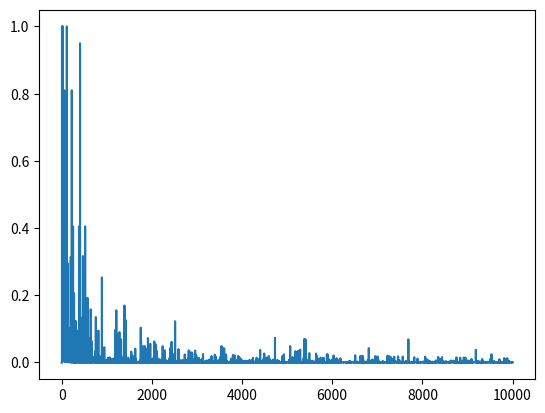

The script that saved this image:
import numpy

from cmath import inf

import matplotlib.pyplot as plt

class GridWorld:

    def __init__(self,rows,cols,start):

        self.rows = rows
        self.cols = cols
        self.i = start[0]
        self.j = start[1]

    def set(self,rewardsbuffer,TransitionProbsBuffer):
        #rewards = dict of: (i,j): r(row,cols): reward
        #actions = dict of: (i,j): A (row,col): action list

        self.reward = rewardsbuffer
        self.TransitionProbs = TransitionProbsBuffer

    def set_state(self,s):
        self.i = s[0]
        self.j = s[1]

    def current_state(self):
        return (self.i,self.j)

    def is_terminal(self,s):
        return s in self.reward
    
    def move(self,action):

        s = (self.i,self.j)
        #print(s)
        next_state_probs = self.TransitionProbs.get((s,action),0)

        #print("State ",s)
        #print("Action ",action)    
        #print(self.TransitionProbs.get((s,action),0))    
        next_states = list(next_state_probs.keys())
        next_probs = list(next_state_probs.values())
        
        s2_index = numpy.random.choice(len(next_states),p=next_probs)

        s2 = next_states[s2_index]

        self.i ,self.j = s2

    def GameOver(self):

        if (self.i,self.j) in self.reward:

            return 1


def Play_Game(StartState,MaxIterations,Grid,Policy,ActionSpace,Epsilon):

    Grid.set_state(StartState)

    s = Grid.current_state()

    a = Epsilon_Greedy(Policy,Epsilon,s,ActionSpace)

    StateArray = [s]

    ActionArray = [a]

    RewardArray = [0]

    for _ in range (MaxIterations):

        Grid.move(a)

        r = Grid.reward.get(Grid.current_state(),0)

        s = Grid.current_state()

        RewardArray.append(r)

        StateArray.append(s)

        if Grid.GameOver():
            break
        else:
            a = Epsilon_Greedy(Policy,Epsilon,s,ActionSpace)
            ActionArray.append(a)
    
    return RewardArray, StateArray, ActionArray


def Best_Action(Q_list):

    GreatestValue = max(Q_list.values())

    BestActions = [Action for Action,Value in Q_list.items() if Value == GreatestValue]

    return numpy.random.choice(BestActions),GreatestValue


def Epsilon_Greedy(Pol,Epsilon,s,Actions):

    if numpy.random.sample() > Epsilon:

        return Pol[s]

    else:

        return numpy.random.choice(Actions)




#Print Function
def print_values(G,V):

    for Row in range(G.rows):

        print("----------------")

        for Col in range(G.cols):

            v = V.get((Row,Col),0)

            if v >= 0:

                print(" %.2f|" % v, end="")

            else:

                print("%.2f|" % v, end="")

        print("")

def print_policy(G,Pol):

    for Row in range(G.rows):

        print("----------------------------------------------------------------------------------------------")

        for Cols in range(G.cols):

            p = Pol.get((Row,Cols),' ')
            print("     %s      |" % p, end="")

        print("")

#AllStates(State)
#Array with all states of environment
AllStates = [
    (0,0),
    (0,1),
    (0,2),
    (0,3),
    (1,0),
    (1,2),
    (1,3),
    (2,0),
    (2,1),
    (2,2),
    (2,3)
]

#RewardsBuffer((State) : RewardValue)
#Reward Received in current state
RewardsBuffer = {
    (0,3) : 1 , 
    (1,3) : -1
}
Rewards={}


TransitionProbsBuffer = {
    ((2, 0), 'U'): {(1, 0): 1.0},
    ((2, 0), 'D'): {(2, 0): 1.0},
    ((2, 0), 'L'): {(2, 0): 1.0},
    ((2, 0), 'R'): {(2, 1): 1.0},
    ((1, 0), 'U'): {(0, 0): 1.0},
    ((1, 0), 'D'): {(2, 0): 1.0},
    ((1, 0), 'L'): {(1, 0): 1.0},
    ((1, 0), 'R'): {(1, 0): 1.0},
    ((0, 0), 'U'): {(0, 0): 1.0},
    ((0, 0), 'D'): {(1, 0): 1.0},
    ((0, 0), 'L'): {(0, 0): 1.0},
    ((0, 0), 'R'): {(0, 1): 1.0},
    ((0, 1), 'U'): {(0, 1): 1.0},
    ((0, 1), 'D'): {(0, 1): 1.0},
    ((0, 1), 'L'): {(0, 0): 1.0},
    ((0, 1), 'R'): {(0, 2): 1.0},
    ((0, 2), 'U'): {(0, 2): 1.0},
    ((0, 2), 'D'): {(1, 2): 1.0},
    ((0, 2), 'L'): {(0, 1): 1.0},
    ((0, 2), 'R'): {(0, 3): 1.0},
    ((2, 1), 'U'): {(2, 1): 1.0},
    ((2, 1), 'D'): {(2, 1): 1.0},
    ((2, 1), 'L'): {(2, 0): 1.0},
    ((2, 1), 'R'): {(2, 2): 1.0},
    ((2, 2), 'U'): {(1, 2): 1.0},
    ((2, 2), 'D'): {(2, 2): 1.0},
    ((2, 2), 'L'): {(2, 1): 1.0},
    ((2, 2), 'R'): {(2, 3): 1.0},
    ((2, 3), 'U'): {(1, 3): 1.0},
    ((2, 3), 'D'): {(2, 3): 1.0},
    ((2, 3), 'L'): {(2, 2): 1.0},
    ((2, 3), 'R'): {(2, 3): 1.0},
    ((1, 2), 'U'): {(0, 2): 0.5, (1, 3): 0.5},
    ((1, 2), 'D'): {(2, 2): 1.0},
    ((1, 2), 'L'): {(1, 2): 1.0},
    ((1, 2), 'R'): {(1, 3): 1.0},
}

#Action Space Array
ActionSpace = [
    'U',
    'D',
    'R',
    'L'
]

#Hyperparameters
GAMMA = 0.9
MAX_EPISODES = 10000
MAX_ITERATION = 20
START_STATE = (2,0)
EPSILON = 0.3

#Init Grid World Object
Grid = GridWorld(3,4,(2,0))
Grid.set(RewardsBuffer,TransitionProbsBuffer)

#Init Q Table
Q_Table = {}

#Init Number Of Samples Counter
NumberOfSamples = {}

#Init Policy
Policy = {}

BiggestChangesArray = []
BiggestChange = 0

#Set All Q_table Values to Zero
#Set All Sample Counter to Zero
for s in AllStates:
    
    if not Grid.is_terminal(s):

        Q_Table[s] = {}
        NumberOfSamples[s] = {}

        for a in ActionSpace:

            NumberOfSamples[s][a] = 0
            Q_Table[s][a] = 0

for s in AllStates:

    if not Grid.is_terminal(s):

        Policy[s] = numpy.random.choice(ActionSpace)


if __name__ == '__main__':

    print_policy(Grid,Policy)

    for EPISODE in range(MAX_EPISODES):

        RewardArray, StateArray, ActionArray = Play_Game(START_STATE,MAX_ITERATION,Grid,Policy,ActionSpace,EPSILON)

        G = 0

        T = len(StateArray)

        StateActionPairsArray = list(zip(StateArray,ActionArray))

        BiggestChange = float(-inf)

        #print("Rewards: ",RewardArray)
        #print("States: ",StateArray)
        #print("Actions",ActionArray)

        #T - 2 => Pq a contagem vai até (MaxIterations - 1) isto pq começa em zero a contagem
        #Tendo isto em conta o index do array vai até (MaxIterations - 1)
        #Como Nos não contamos o estado terminal fica (MaxIterations - 2)

        #O Stop é não inclusive ou seja que isto para no zero
        for t in range(T-2,-1,-1):
            
            r = RewardArray[t + 1]

            a = ActionArray[t]

            s = StateArray[t]

            G = r + GAMMA * G

            if not (s,a) in StateActionPairsArray[:t]:

                

                #print("Firs Time")

                NumberOfSamples[s][a] += 1
                NumberOfSamplesAux = 1/ NumberOfSamples[s][a]
                Old_Q = Q_Table[s][a]

                Q_Table[s][a] = Old_Q + NumberOfSamplesAux*(G - Old_Q)
                Policy[s] = Best_Action(Q_Table[s])[0]
                BiggestChange = max(BiggestChange, numpy.abs(Q_Table[s][a]-Old_Q))
        
        BiggestChangesArray.append(BiggestChange)


    print()
    print("------------------------------------------------------")
    print_policy(Grid,Policy)

    V = {}
    for s,Qs in Q_Table.items():
        V[s] = Best_Action(Q_Table[s])[1]

    print_values(Grid,V)

    plt.plot(BiggestChangesArray)
    plt.show()